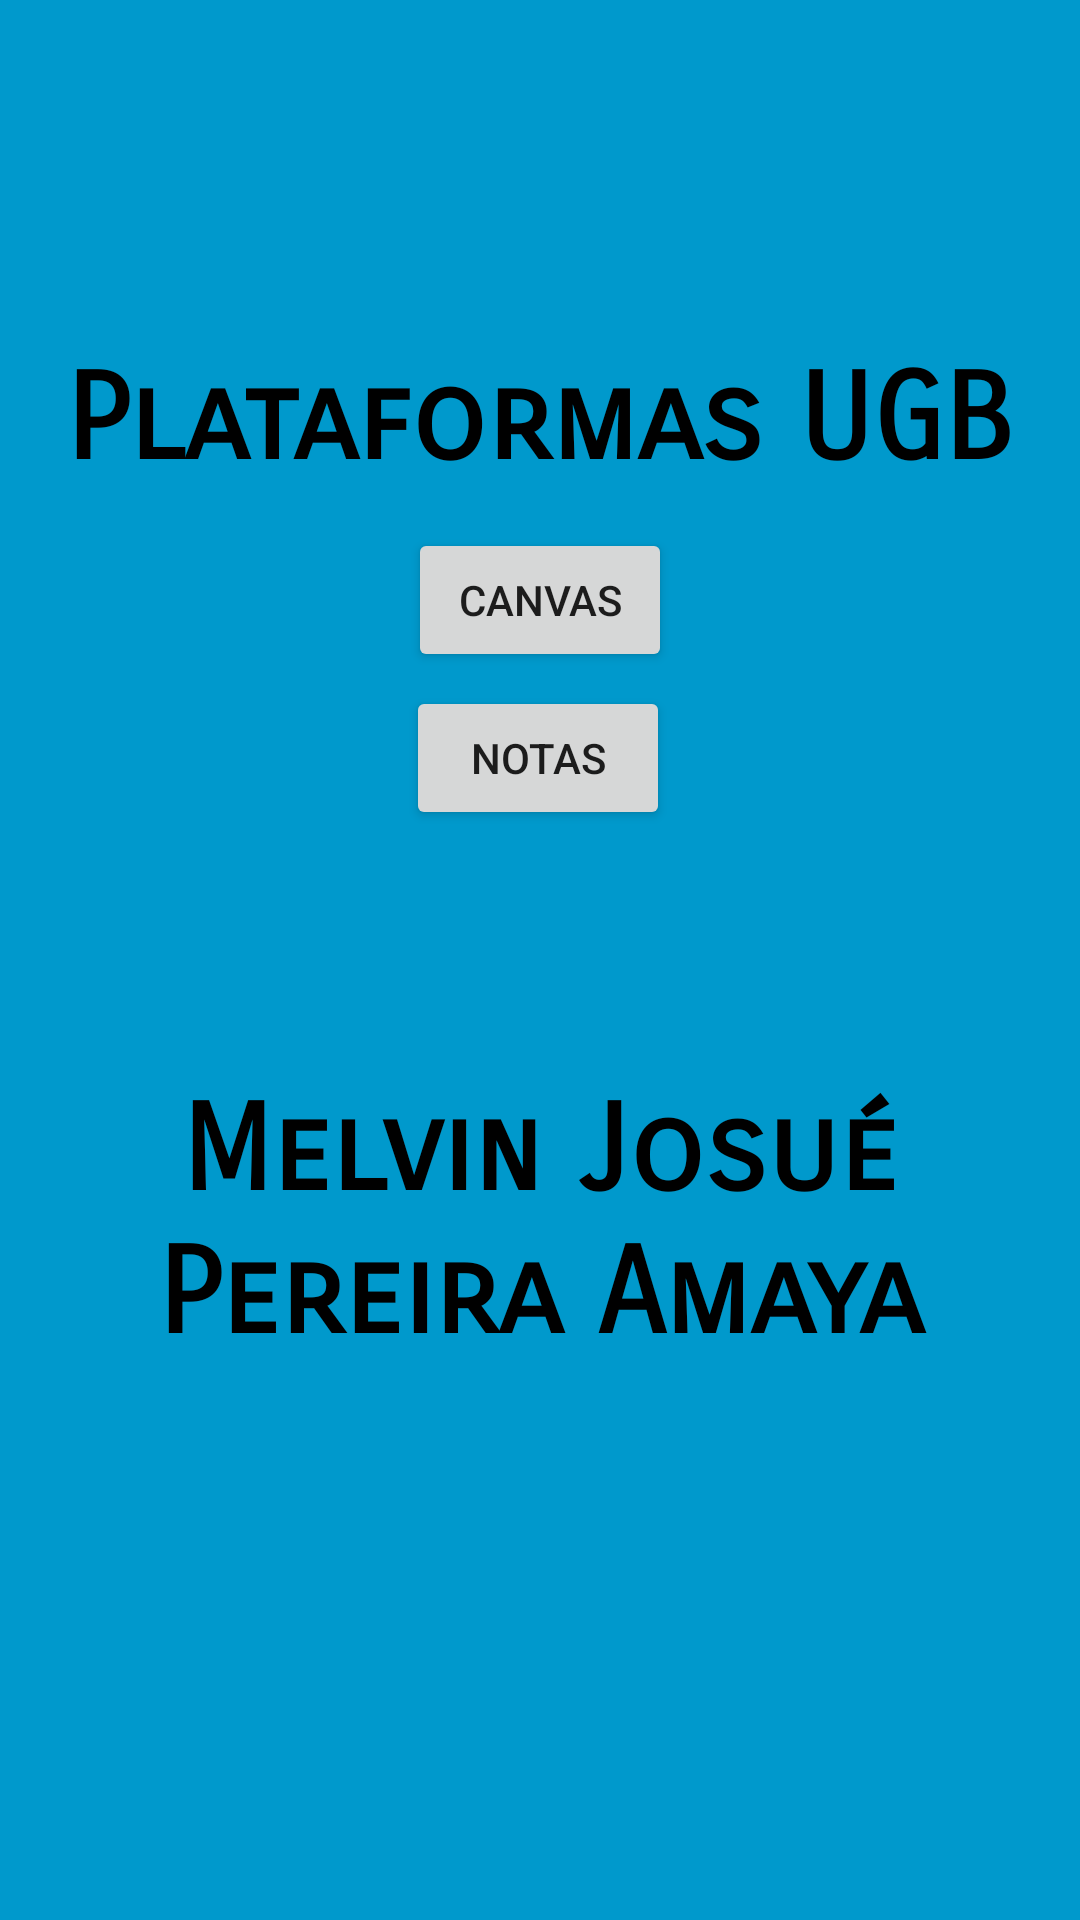

Reconstruct the res/layout file that produces this screen, plus the resources it refers to.
<!-- AndroidManifest.xml: application theme Theme.WidgetsFinal -->
<!-- res/layout/activity_main.xml -->
<?xml version="1.0" encoding="utf-8"?>
<androidx.constraintlayout.widget.ConstraintLayout xmlns:android="http://schemas.android.com/apk/res/android"
    xmlns:app="http://schemas.android.com/apk/res-auto"
    xmlns:tools="http://schemas.android.com/tools"
    android:layout_width="match_parent"
    android:background="@android:color/holo_blue_dark"
    android:layout_height="match_parent"
    tools:context=".MainActivity">


    <TextView
        android:id="@+id/textView2"
        android:layout_width="wrap_content"
        android:layout_height="wrap_content"
        android:fontFamily="sans-serif-smallcaps"
        android:text="@string/ugb"
        android:textColor="@color/black"
        android:textSize="40sp"
        android:textStyle="bold"
        app:layout_constraintBottom_toBottomOf="parent"
        app:layout_constraintEnd_toEndOf="parent"
        app:layout_constraintHorizontal_bias="0.494"
        app:layout_constraintStart_toStartOf="parent"
        app:layout_constraintTop_toTopOf="parent"
        app:layout_constraintVertical_bias="0.196" />

    <TextView
        android:id="@+id/textView"
        android:layout_width="wrap_content"
        android:layout_height="wrap_content"
        android:fontFamily="sans-serif-smallcaps"
        android:text="@string/nombre"
        android:textAlignment="center"
        android:textColor="@color/black"
        android:textSize="40sp"
        android:textStyle="bold"
        app:layout_constraintBottom_toBottomOf="parent"
        app:layout_constraintEnd_toEndOf="parent"
        app:layout_constraintHorizontal_bias="0.0"
        app:layout_constraintStart_toStartOf="parent"
        app:layout_constraintTop_toTopOf="parent"
        app:layout_constraintVertical_bias="0.661" />

    <Button
        android:id="@+id/btnIr"
        android:layout_width="wrap_content"
        android:layout_height="wrap_content"
        android:text="@string/canva"
        app:layout_constraintBottom_toTopOf="@+id/btnIr2"
        app:layout_constraintEnd_toEndOf="parent"
        app:layout_constraintStart_toStartOf="parent"
        app:layout_constraintTop_toBottomOf="@+id/textView2"
        app:layout_constraintVertical_bias="0.714" />

    <Button
        android:id="@+id/btnIr2"
        android:layout_width="wrap_content"
        android:layout_height="wrap_content"
        android:layout_marginBottom="304dp"
        android:text="@string/nota"
        app:layout_constraintBottom_toBottomOf="parent"
        app:layout_constraintEnd_toEndOf="parent"
        app:layout_constraintHorizontal_bias="0.498"
        app:layout_constraintStart_toStartOf="parent"
        app:layout_constraintTop_toBottomOf="@+id/textView2"
        app:layout_constraintVertical_bias="0.522" />
</androidx.constraintlayout.widget.ConstraintLayout>
<!-- resources referenced by this layout -->
<resources>
  <string name="canva">Canvas</string>
  <string name="nombre">Melvin Josué Pereira Amaya</string>
  <string name="nota">Notas</string>
  <string name="ugb">Plataformas UGB</string>
  <style name="Theme.WidgetsFinal" parent="Theme.MaterialComponents.DayNight.DarkActionBar">
          
          <item name="colorPrimary">@color/purple_500</item>
          <item name="colorPrimaryVariant">@color/purple_700</item>
          <item name="colorOnPrimary">@color/white</item>
          
          <item name="colorSecondary">@color/teal_200</item>
          <item name="colorSecondaryVariant">@color/teal_700</item>
          <item name="colorOnSecondary">@color/black</item>
          
          <item name="android:statusBarColor" tools:targetApi="l">?attr/colorPrimaryVariant</item>
          
      </style>
  <!-- not gathered from this repository: default colours our renderer supplied (Android Studio template values) -->
  <color name="purple_500">#FF6200EE</color>
  <color name="purple_700">#FF3700B3</color>
  <color name="teal_200">#FF03DAC5</color>
  <color name="teal_700">#FF018786</color>
  <color name="black">#FF000000</color>
  <color name="white">#FFFFFFFF</color>
</resources>
